Run: headless pygame with SDL's dummy video driver; simulated clock (each Clock.tick advances the game by its frame time, no real sleeping); random seed 0; keys injected as events and as key.get_pressed() state; no mouse input.
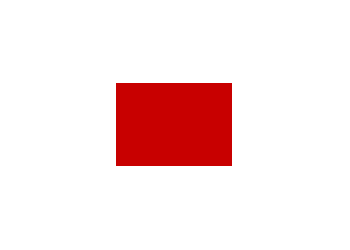
Frame 1 of 4 · flips 1–60 · no input
Frame 2 of 4 · flips 61–180 · tapped SPACE, RETURN · held RIGHT (→), D · screen unchanged from frame 1, image omitted
Frame 3 of 4 · flips 181–300 · held DOWN (↓), S · screen unchanged from frame 2, image omitted
Frame 4 of 4 · flips 301–420 · held LEFT (←), A, UP (↑), W · screen unchanged from frame 3, image omitted

The pygame program that drew these frames:

import pygame, sys
from pygame.locals import *

pygame.init()

# Crea la ventana
surface = pygame.display.set_mode((350, 250), pygame.RESIZABLE)

pygame.display.set_caption("Prueba de Redimensionado")

while True:
    surface.fill((255,255,255))

    # Dibuja un rectángulo rojo que redimensione la ventana como prueba.
    pygame.draw.rect(surface, (200,0,0), (surface.get_width()/3,
                                          surface.get_height()/3,
                                          surface.get_width()/3,
                                          surface.get_height()/3))

    pygame.display.update()
    for event in pygame.event.get():
        if event.type == QUIT:
            pygame.quit()
            sys.exit()
        # Este es el código que redimensiona la ventana
        if event.type == VIDEORESIZE:
            # Recrea la ventana con el nuevo tamaño
            surface = pygame.display.set_mode((event.w, event.h),
                                              pygame.RESIZABLE)
